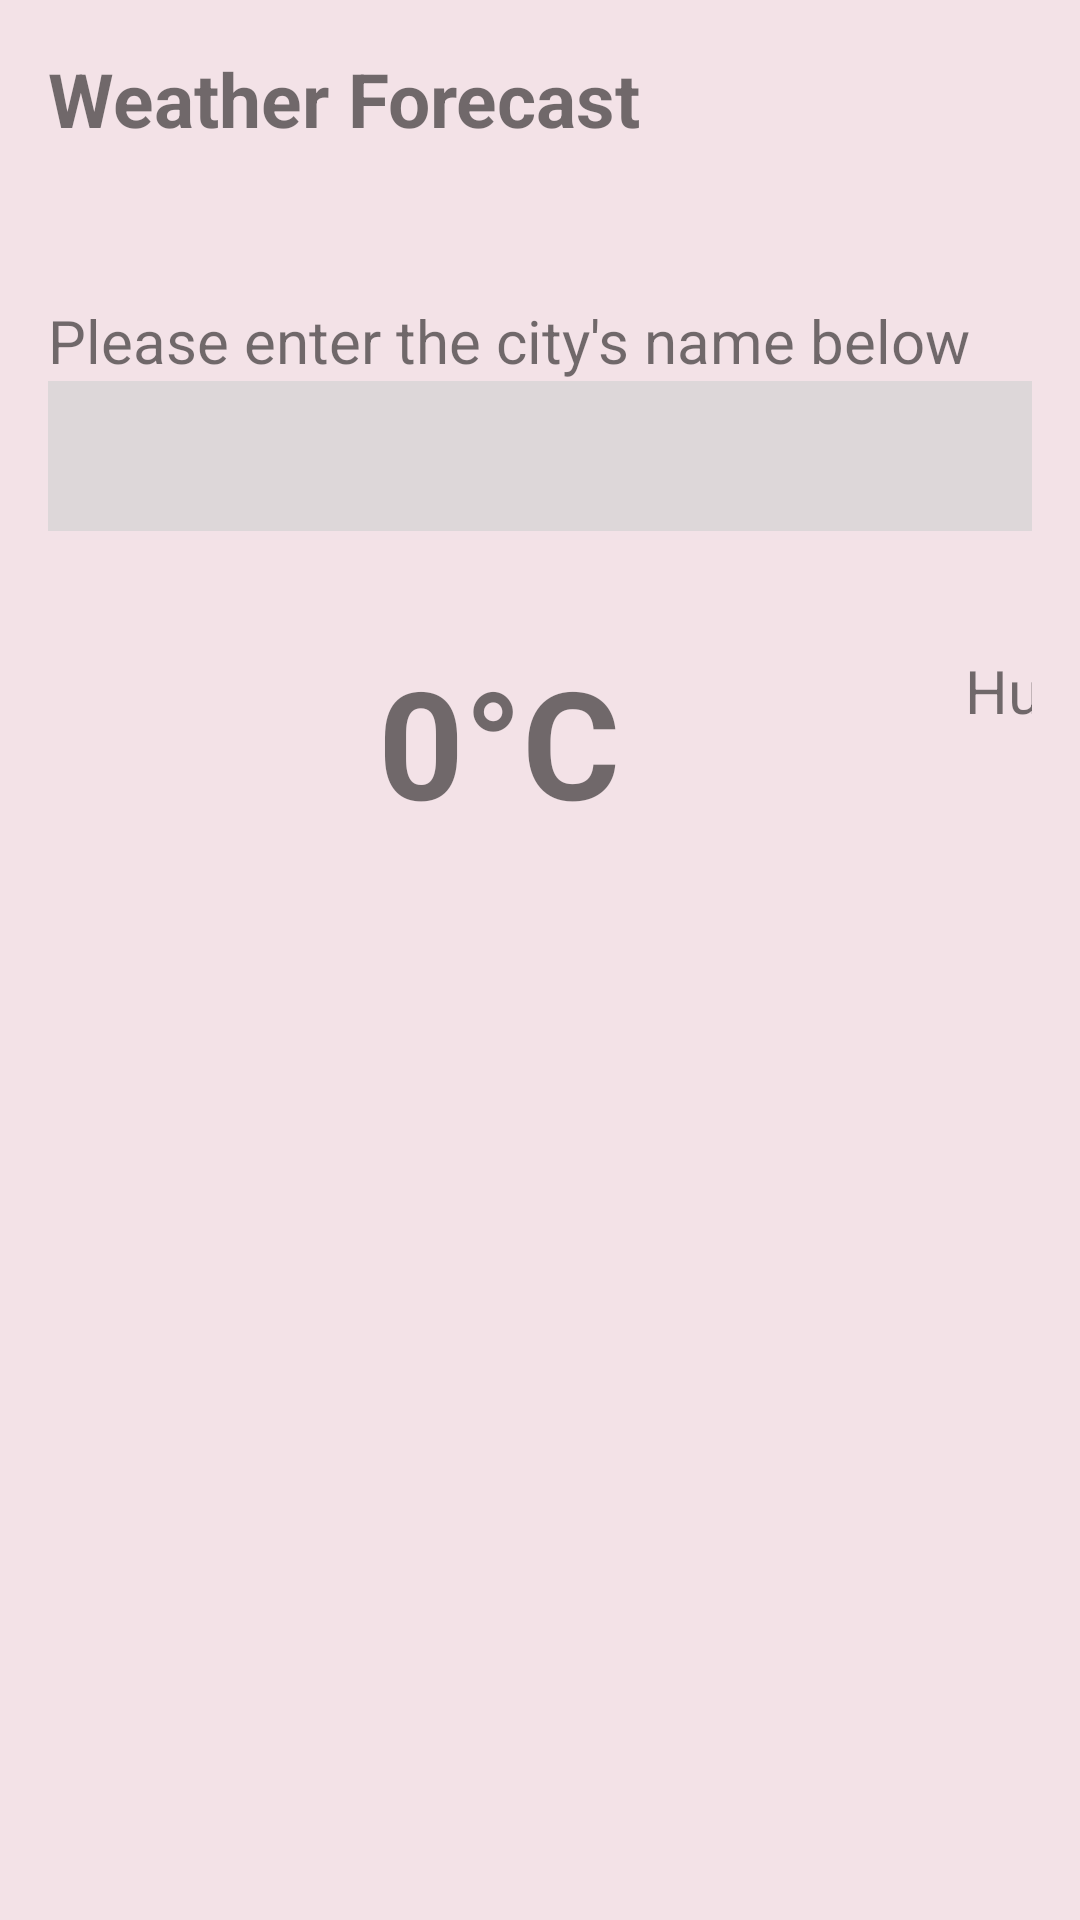

Here is an Android app screen rendered from its layout file. Give the layout XML and the strings, colors and styles it references.
<!-- AndroidManifest.xml: application theme Theme.Dana -->
<!-- res/layout/activity_part4.xml -->
<?xml version="1.0" encoding="utf-8"?>
<androidx.constraintlayout.widget.ConstraintLayout xmlns:android="http://schemas.android.com/apk/res/android"
    xmlns:app="http://schemas.android.com/apk/res-auto"
    xmlns:tools="http://schemas.android.com/tools"
    android:layout_width="match_parent"
    android:layout_height="match_parent"
    android:background="#F3E2E7"
    android:backgroundTint="#F3E2E7"
    android:padding="16dp"
    tools:context=".Part4">


    <LinearLayout
        android:layout_width="391dp"
        android:layout_height="375dp"
        android:background="#F3E2E7"
        android:backgroundTint="#F3E2E7"
        android:orientation="vertical"
        tools:layout_editor_absoluteX="4dp"
        tools:layout_editor_absoluteY="-2dp">


        <TextView
            android:layout_width="match_parent"
            android:layout_height="44dp"
            android:layout_marginBottom="20dp"
            android:text="Weather Forecast"
            android:textSize="25dp"
            android:textStyle="bold"></TextView>

        <LinearLayout
            android:layout_width="match_parent"
            android:layout_height="wrap_content"
            android:layout_marginTop="20dp"
            android:layout_marginBottom="20dp"
            android:gravity="bottom">

            <LinearLayout
                android:layout_width="0dp"
                android:layout_height="wrap_content"
                android:layout_weight="1"
                android:orientation="vertical">

                <TextView
                    android:layout_width="match_parent"
                    android:layout_height="wrap_content"
                    android:background="#F3E2E7"
                    android:backgroundTint="#F3E2E7"
                    android:text="Please enter the city's name below"
                    android:textSize="20dp"></TextView>

                <EditText
                    android:id="@+id/etCity"
                    android:layout_width="match_parent"
                    android:layout_height="50dp"
                    android:background="@color/background"
                    android:textSize="20dp">

                </EditText>
            </LinearLayout>

            <Button
                android:id="@+id/btnSearch"
                android:layout_width="50dp"
                android:layout_height="50dp"
                android:background="@drawable/ic_baseline_search_24"></Button>


        </LinearLayout>


        <LinearLayout
            android:layout_width="match_parent"
            android:layout_height="wrap_content"
            android:gravity="center_vertical">

            <ImageView
                android:id="@+id/ivWeather"
                android:layout_width="90dp"
                android:layout_height="100dp"></ImageView>

            <LinearLayout
                android:layout_width="167dp"
                android:layout_height="wrap_content"
                android:layout_marginLeft="20dp"
                android:layout_weight="1">

                <TextView
                    android:id="@+id/txtTemprature"
                    android:layout_width="wrap_content"
                    android:layout_height="wrap_content"
                    android:gravity="center"
                    android:text="0"
                    android:textSize="50dp"
                    android:textStyle="bold"></TextView>

                <TextView
                    android:layout_width="wrap_content"
                    android:layout_height="wrap_content"
                    android:gravity="center"
                    android:text="°C"
                    android:textSize="50dp"
                    android:textStyle="bold"></TextView>
            </LinearLayout>


            <LinearLayout
                android:layout_width="wrap_content"
                android:layout_height="wrap_content">


                <LinearLayout
                    android:layout_width="wrap_content"
                    android:layout_height="wrap_content"
                    android:layout_marginLeft="5dp"
                    android:layout_marginRight="5dp"
                    android:orientation="vertical">

                    <TextView
                        android:layout_width="match_parent"
                        android:layout_height="wrap_content"
                        android:gravity="center"
                        android:text="Humidity"
                        android:textSize="20dp"></TextView>

                    <TextView
                        android:id="@+id/txtHumidity"
                        android:layout_width="match_parent"
                        android:layout_height="wrap_content"
                        android:gravity="center"
                        android:text="0%"
                        android:textSize="25dp"
                        android:textStyle="bold"></TextView>

                </LinearLayout>


            </LinearLayout>

        </LinearLayout>


    </LinearLayout>

    <ImageView
        android:id="@+id/imageView2"
        android:layout_width="214dp"
        android:layout_height="331dp"
        app:layout_constraintBottom_toBottomOf="parent"
        app:layout_constraintEnd_toEndOf="parent"
        app:layout_constraintHorizontal_bias="0.497"
        app:layout_constraintStart_toStartOf="parent"
        app:layout_constraintTop_toTopOf="parent"
        app:layout_constraintVertical_bias="0.925"
        app:srcCompat="@drawable/forecast" />

</androidx.constraintlayout.widget.ConstraintLayout>
<!-- resources referenced by this layout -->
<resources>
  <color name="background">#9FD1D1D1</color>
  <style name="Theme.Dana" parent="Theme.MaterialComponents.DayNight.NoActionBar">
          
          <item name="colorPrimary">@color/pink</item>
          <item name="colorPrimaryVariant">@color/pink</item>
          <item name="colorOnPrimary">@color/white</item>
          
          <item name="colorSecondary">@color/pink</item>
          <item name="colorSecondaryVariant">@color/pink</item>
          <item name="colorOnSecondary">@color/black</item>
          
          <item name="android:statusBarColor" tools:targetApi="l">?attr/colorPrimaryVariant</item>
          
      </style>
  <color name="pink">#FA899C</color>
  <color name="white">#FFFFFFFF</color>
  <color name="black">#FF000000</color>
</resources>
